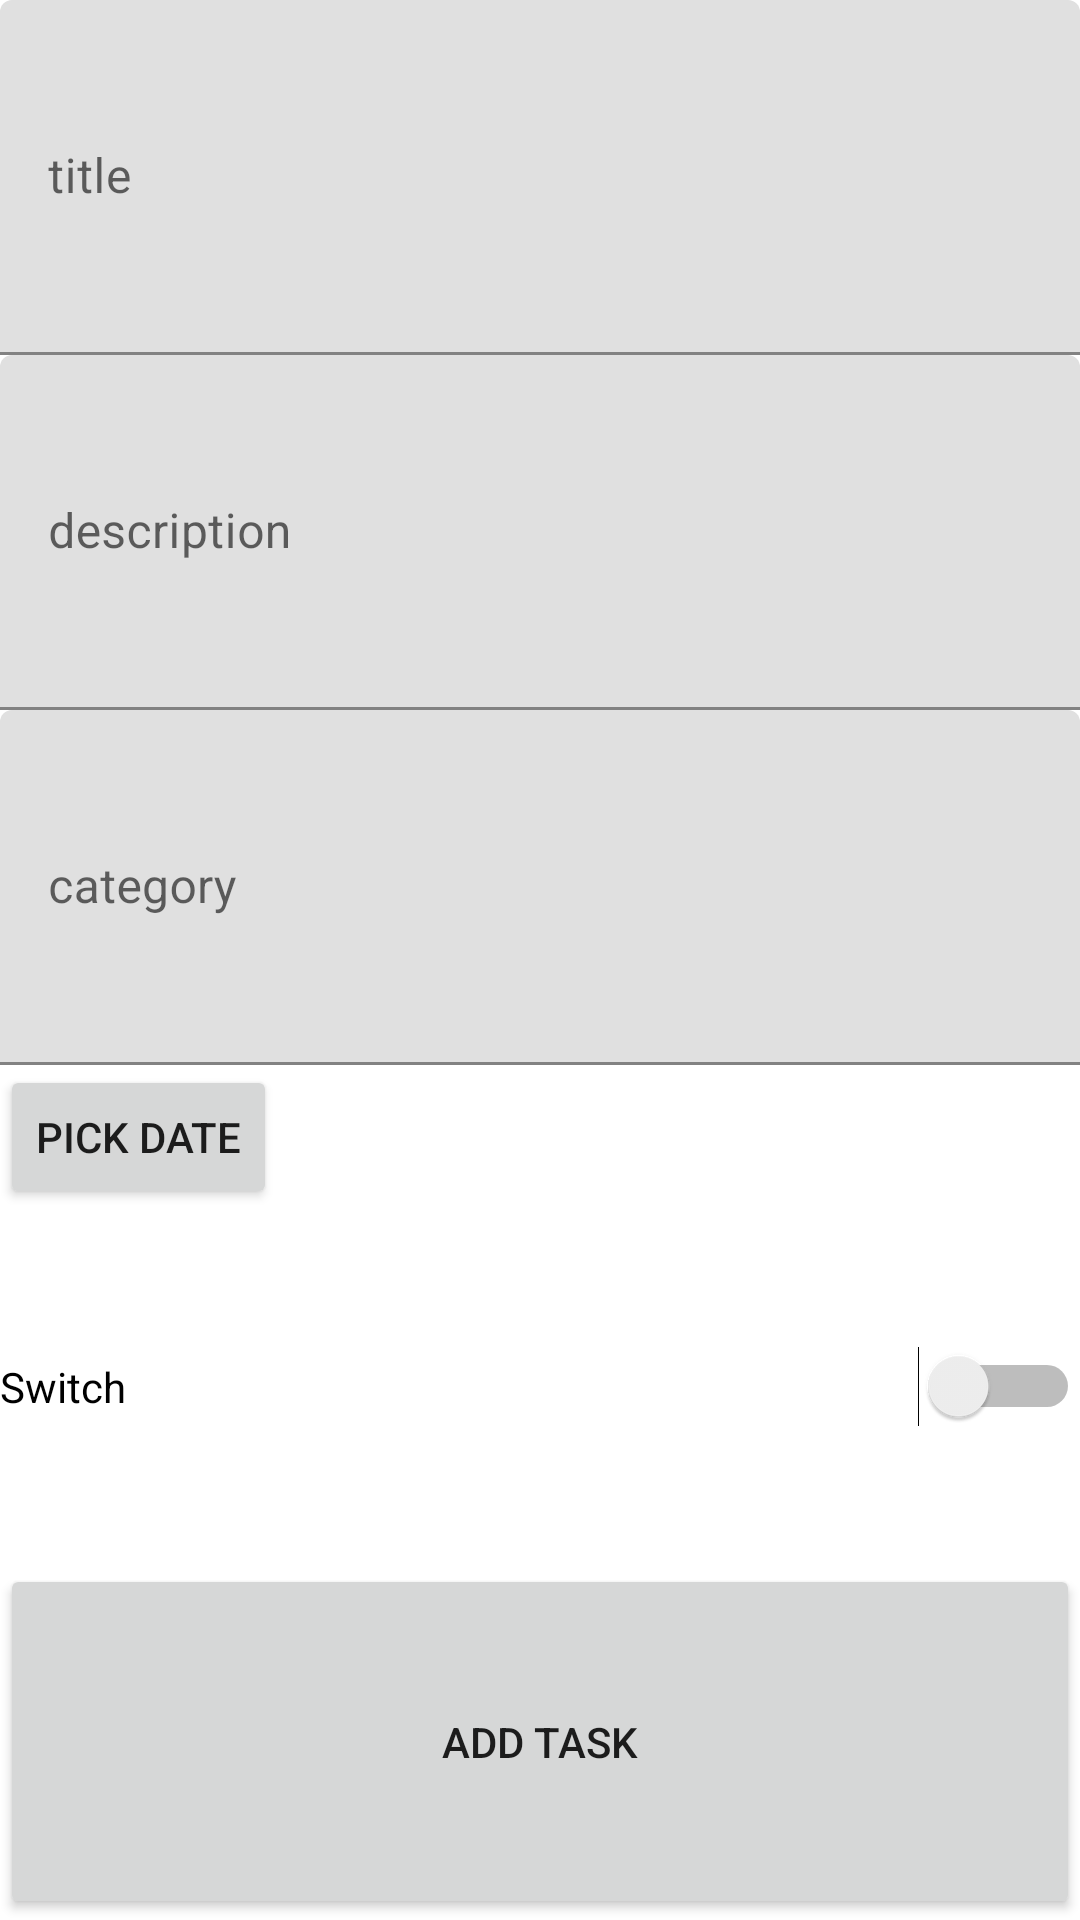

The Android layout XML behind this screen, and the referenced resources:
<!-- AndroidManifest.xml: application theme AppTheme -->
<!-- res/layout/add_task_activity.xml -->
<?xml version="1.0" encoding="utf-8"?>
<LinearLayout xmlns:android="http://schemas.android.com/apk/res/android"
    xmlns:tools="http://schemas.android.com/tools"
    android:layout_width="match_parent"
    android:layout_height="match_parent"
    android:orientation="vertical">

    <com.google.android.material.textfield.TextInputLayout
        android:layout_width="match_parent"
        android:layout_height="0dp"
        android:layout_weight="0.1">

        <com.google.android.material.textfield.TextInputEditText
            android:id="@+id/titleEditText"
            android:layout_width="match_parent"
            android:layout_height="match_parent"
            android:hint="title" />
    </com.google.android.material.textfield.TextInputLayout>

    <com.google.android.material.textfield.TextInputLayout
        android:layout_width="match_parent"
        android:layout_height="0dp"
        android:layout_weight="0.1">

        <com.google.android.material.textfield.TextInputEditText
            android:id="@+id/descriptionEditText"
            android:layout_width="match_parent"
            android:layout_height="match_parent"
            android:hint="description" />
    </com.google.android.material.textfield.TextInputLayout>

    <com.google.android.material.textfield.TextInputLayout
        android:layout_width="match_parent"
        android:layout_height="0dp"
        android:layout_weight="0.1">

        <com.google.android.material.textfield.TextInputEditText
            android:id="@+id/categoryEditText"
            android:layout_width="match_parent"
            android:layout_height="match_parent"
            android:hint="category" />

    </com.google.android.material.textfield.TextInputLayout>

    <LinearLayout
        android:layout_width="match_parent"
        android:layout_height="wrap_content"
        android:orientation="horizontal">

        <Button
            android:id="@+id/pickDate"
            android:layout_width="wrap_content"
            android:layout_height="wrap_content"
            android:text="Pick date" />

        <TextView
            android:id="@+id/dateText"
            android:layout_width="match_parent"
            android:layout_height="wrap_content"
            android:text="" />
    </LinearLayout>

    <Switch
        android:id="@+id/notificationSwitch"
        android:layout_width="match_parent"
        android:layout_height="0dp"
        android:text="Switch"
        android:layout_weight="0.1"
        tools:ignore="UseSwitchCompatOrMaterialXml" />

    <Button
        android:id="@+id/addTaskButton"
        android:layout_width="match_parent"
        android:layout_height="0dp"
        android:text="Add Task"
        android:layout_weight="0.1"/>


</LinearLayout>
<!-- resources referenced by this layout -->
<resources>
  <style name="AppTheme" parent="Theme.MaterialComponents.DayNight.NoActionBar" />
</resources>
